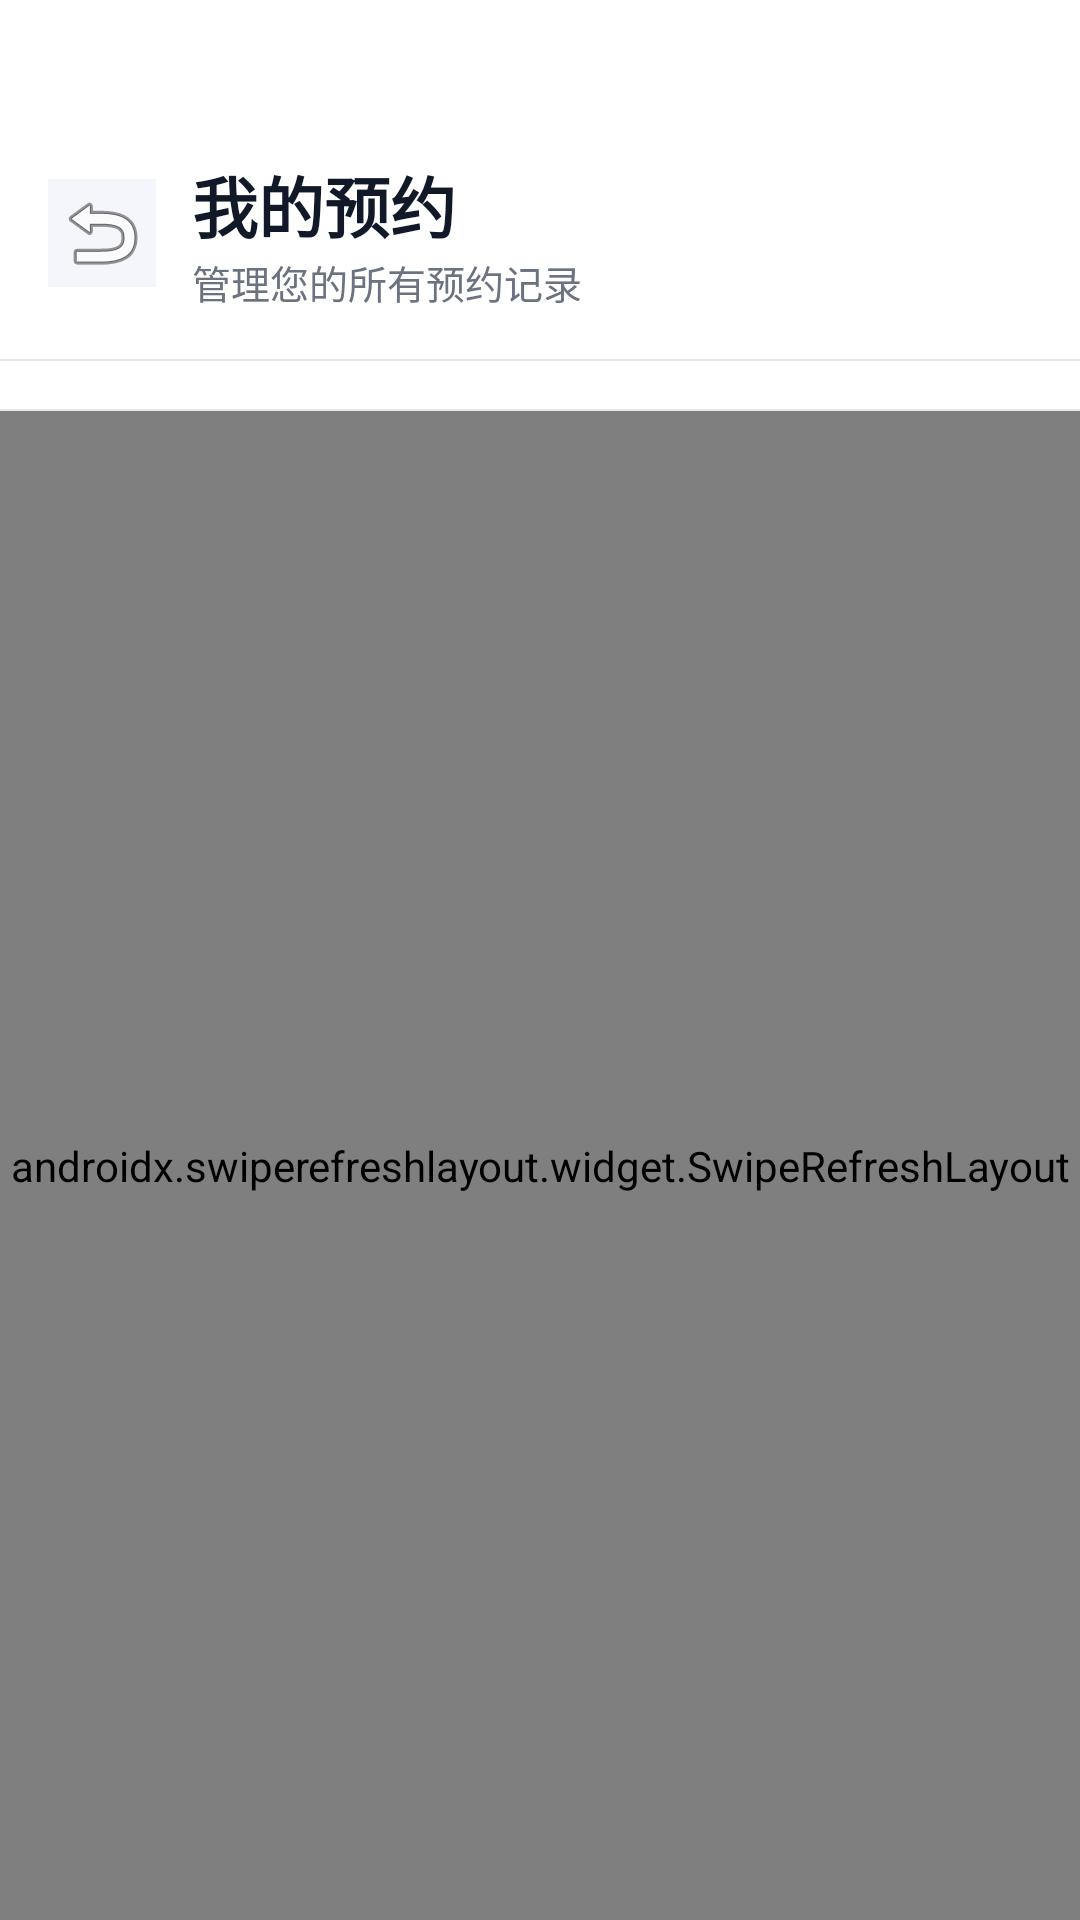

Layout XML and referenced resources for this Android screen:
<!-- AndroidManifest.xml: application theme Theme.DeviceBookingApp -->
<!-- res/layout/activity_my_booking.xml -->
<?xml version="1.0" encoding="utf-8"?>
<LinearLayout xmlns:android="http://schemas.android.com/apk/res/android"
    xmlns:app="http://schemas.android.com/apk/res-auto"
    android:layout_width="match_parent"
    android:layout_height="match_parent"
    android:orientation="vertical"
    android:background="@color/bg_page">

    
    <LinearLayout
        android:layout_width="match_parent"
        android:layout_height="wrap_content"
        android:orientation="horizontal"
        android:background="@color/bg_card"
        android:paddingHorizontal="16dp"
        android:paddingTop="52dp"
        android:paddingBottom="16dp"
        android:gravity="center_vertical">

        <ImageButton
            android:id="@+id/btn_back"
            android:layout_width="36dp"
            android:layout_height="36dp"
            android:src="@android:drawable/ic_menu_revert"
            android:background="@color/bg_page"
            android:layout_marginEnd="12dp"
            android:contentDescription="返回"/>

        <LinearLayout
            android:layout_width="0dp"
            android:layout_height="wrap_content"
            android:layout_weight="1"
            android:orientation="vertical">
            <TextView
                android:layout_width="wrap_content"
                android:layout_height="wrap_content"
                android:text="我的预约"
                android:textSize="22sp"
                android:textStyle="bold"
                android:textColor="@color/text_primary"/>
            <TextView
                android:layout_width="wrap_content"
                android:layout_height="wrap_content"
                android:text="管理您的所有预约记录"
                android:textSize="13sp"
                android:textColor="@color/text_secondary"/>
        </LinearLayout>
    </LinearLayout>

    <View android:layout_width="match_parent" android:layout_height="0.5dp" android:background="@color/divider"/>

    
    <HorizontalScrollView
        android:layout_width="match_parent"
        android:layout_height="wrap_content"
        android:background="@color/bg_card"
        android:paddingHorizontal="12dp"
        android:paddingVertical="8dp"
        android:scrollbars="none">
        <LinearLayout
            android:id="@+id/ll_status_tabs"
            android:layout_width="wrap_content"
            android:layout_height="wrap_content"
            android:orientation="horizontal"
            android:gravity="center_vertical"/>
    </HorizontalScrollView>

    <View android:layout_width="match_parent" android:layout_height="0.5dp" android:background="@color/divider"/>

    <androidx.swiperefreshlayout.widget.SwipeRefreshLayout
        android:id="@+id/swipe_refresh"
        android:layout_width="match_parent"
        android:layout_height="match_parent">

        <androidx.recyclerview.widget.RecyclerView
            android:id="@+id/rv_my_bookings"
            android:layout_width="match_parent"
            android:layout_height="match_parent"
            android:padding="12dp"
            android:clipToPadding="false"/>
    </androidx.swiperefreshlayout.widget.SwipeRefreshLayout>

</LinearLayout>
<!-- resources referenced by this layout -->
<resources>
  <color name="bg_card">#FFFFFF</color>
  <color name="bg_page">#F4F6FB</color>
  <color name="divider">#E5E7EB</color>
  <color name="text_primary">#111827</color>
  <color name="text_secondary">#6B7280</color>
  <style name="Theme.DeviceBookingApp" parent="Base.Theme.DeviceBookingApp" />
  <style name="Base.Theme.DeviceBookingApp" parent="Theme.Material3.Light.NoActionBar">
          <item name="colorPrimary">@color/brand_primary</item>
          <item name="colorPrimaryVariant">@color/brand_primary_dark</item>
          <item name="colorOnPrimary">@color/text_white</item>
          <item name="colorSecondary">@color/brand_secondary</item>
          <item name="colorSurface">@color/bg_card</item>
          <item name="android:colorBackground">@color/bg_page</item>
          <item name="android:windowBackground">@color/bg_page</item>
          <item name="android:statusBarColor">@color/bg_page</item>
          <item name="android:windowLightStatusBar">true</item>
      </style>
  <color name="brand_primary">#5B6CF6</color>
  <color name="brand_primary_dark">#4553E8</color>
  <color name="text_white">#FFFFFF</color>
  <color name="brand_secondary">#7C3AED</color>
</resources>
